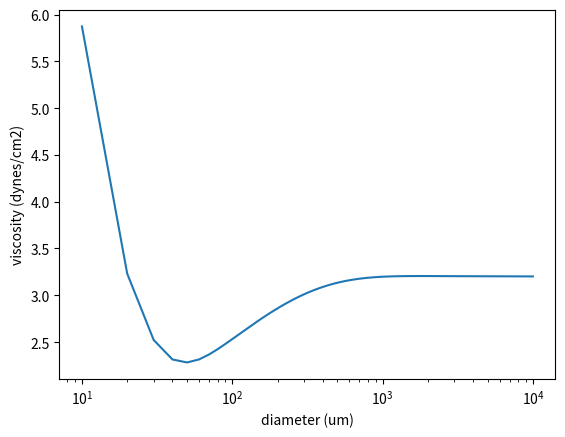

The script that saved this image:
import math
import matplotlib.pyplot as plt

def fl_visc(diameter):
    '''
    calculate the viscosity within a vessel of diameter < 300 um based on empirical relationship describing 
    fahraeus-lindqvist effect

    :param diameter: vessel diameter in um
    '''
    H_d = 0.45 # hematocrit
    u_45 = 6 * math.exp(-0.085 * diameter) + 3.2 - 2.44 * math.exp(-0.06 * diameter ** 0.645)
    C = (0.8 + math.exp(-0.075 * diameter)) * (-1 + (1 + 10 ** -11 * diameter ** 12) ** -1) + (1 + 10 ** -11 * diameter ** 12) ** -1
    rel_viscosity = (1 + (u_45 - 1) * (((1 - H_d) ** C - 1) / ((1 - 0.45) ** C - 1)) * (diameter / (diameter - 1.1)) ** 2) * (diameter / (diameter - 1.1)) ** 2

    viscosity = .012 * rel_viscosity

    return rel_viscosity


def plot_fl_visc():
    '''
    plot the fahraeus-lindqvist effect
    '''
    diameters = [x * 10 for x in range(1, 1000)]
    viscosities = [fl_visc(d) for d in diameters]

    plt.plot(diameters, viscosities)
    plt.xlabel('diameter (um)')
    plt.xscale('log')
    plt.ylabel('viscosity (dynes/cm2)')
    plt.show()


if __name__ == '__main__':
    
    plot_fl_visc()